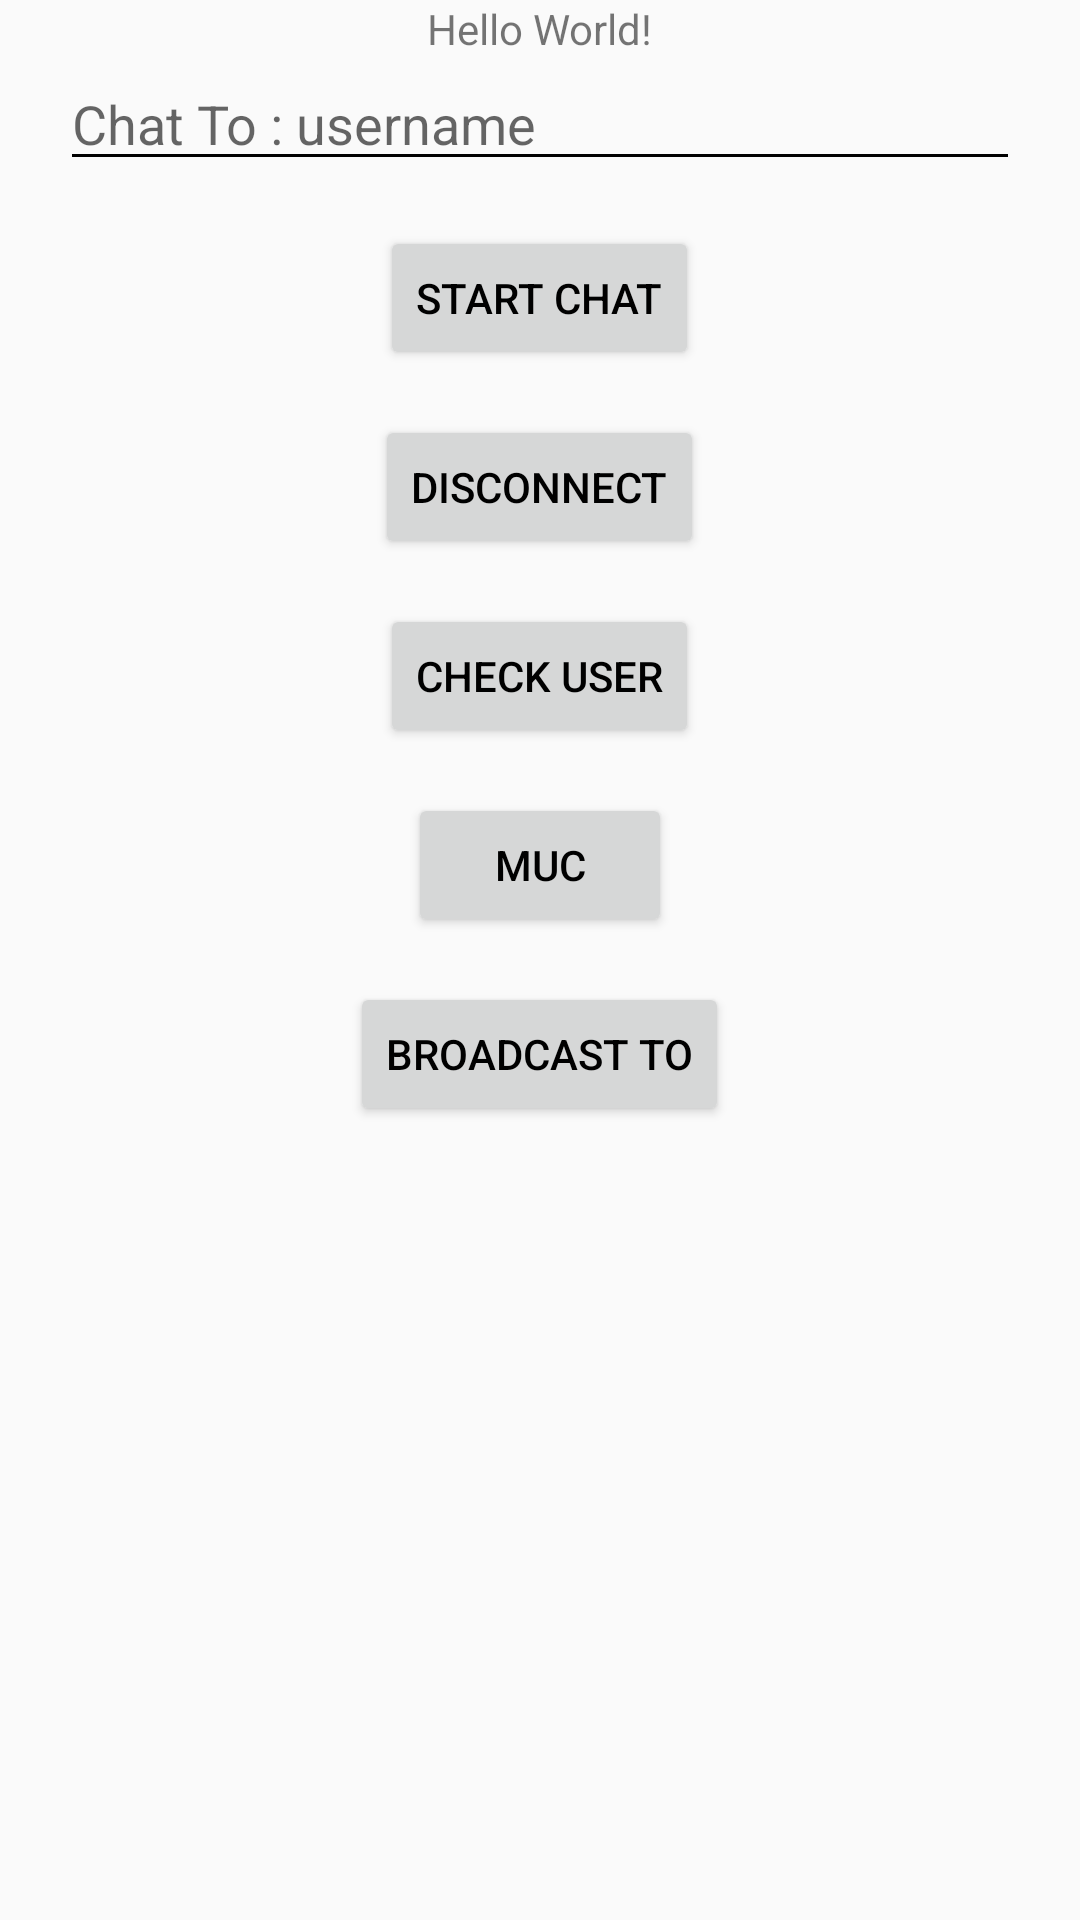

Reconstruct the res/layout file that produces this screen, plus the resources it refers to.
<!-- AndroidManifest.xml: application theme AppTheme -->
<!-- res/layout/activity_main.xml -->
<?xml version="1.0" encoding="utf-8"?>
<ScrollView
    xmlns:android="http://schemas.android.com/apk/res/android"
    xmlns:app="http://schemas.android.com/apk/res-auto"
    xmlns:tools="http://schemas.android.com/tools"
    android:layout_width="match_parent"
    android:layout_height="match_parent">

    <LinearLayout
        android:layout_width="match_parent"
        android:layout_height="match_parent"
        android:gravity="center"
        android:orientation="vertical"
        tools:context=".mvp.main.MainActivity">

        <TextView
            android:id="@+id/textView"
            android:layout_width="wrap_content"
            android:layout_height="wrap_content"
            android:text="Hello World!"
            app:layout_constraintBottom_toBottomOf="parent"
            app:layout_constraintLeft_toLeftOf="parent"
            app:layout_constraintRight_toRightOf="parent"
            app:layout_constraintTop_toTopOf="parent" />

        <EditText
            android:id="@+id/chatTo"
            android:layout_marginLeft="20dp"
            android:layout_marginRight="20dp"
            android:layout_width="match_parent"
            android:layout_height="wrap_content"
            android:hint="Chat To : username"/>

        <Button
            android:id="@+id/chatButton"
            android:layout_width="wrap_content"
            android:layout_height="wrap_content"
            android:layout_marginTop="@dimen/margin_15dp"
            android:text="@string/button_open_chatlist"/>

        <Button
            android:id="@+id/disconnect"
            android:layout_width="wrap_content"
            android:layout_height="wrap_content"
            android:layout_marginTop="@dimen/margin_15dp"
            android:text="Disconnect"/>

        <Button
            android:id="@+id/checkUser"
            android:layout_width="wrap_content"
            android:layout_height="wrap_content"
            android:layout_marginTop="@dimen/margin_15dp"
            android:text="Check User"/>

        <Button
            android:id="@+id/mucButton"
            android:layout_width="wrap_content"
            android:layout_height="wrap_content"
            android:layout_marginTop="@dimen/margin_15dp"
            android:text="MUC"/>

        
            
            

        <Button
            android:id="@+id/broadcast"
            android:layout_width="wrap_content"
            android:layout_height="wrap_content"
            android:layout_marginTop="@dimen/margin_15dp"
            android:text="Broadcast to"/>

    </LinearLayout>

</ScrollView>
<!-- resources referenced by this layout -->
<resources>
  <dimen name="margin_15dp">15dp</dimen>
  <string name="button_open_chatlist">Start Chat</string>
  <style name="AppTheme" parent="Theme.AppCompat.Light.DarkActionBar">
          <item name="colorPrimary">@color/primaryColor</item>
          <item name="colorAccent">@color/secondaryColor</item>
          <item name="colorPrimaryDark">@color/secondaryDarkColor</item>
          <item name="android:textColorPrimary">@color/primaryTextColor</item>
          <item name="android:textColorPrimaryInverse">@color/secondaryTextColor</item>
          <item name="android:textColorSecondary">@color/primaryTextColor</item>
          <item name="android:textColorSecondaryInverse">@color/secondaryTextColor</item>
          <item name="android:statusBarColor">@color/secondaryDarkColor</item>
          <item name="android:navigationBarColor">@color/secondaryDarkColor</item>
          <item name="android:colorBackground">@color/primaryColor</item>
          <item name="android:colorForeground">@color/secondaryColor</item>
          <item name="android:windowBackground">@color/primaryColor</item>
      </style>
  <color name="primaryColor">#fafafa</color>
  <color name="secondaryColor">#0b6696</color>
  <color name="secondaryDarkColor">#003c68</color>
  <color name="primaryTextColor">#000000</color>
  <color name="secondaryTextColor">#ffffff</color>
</resources>
